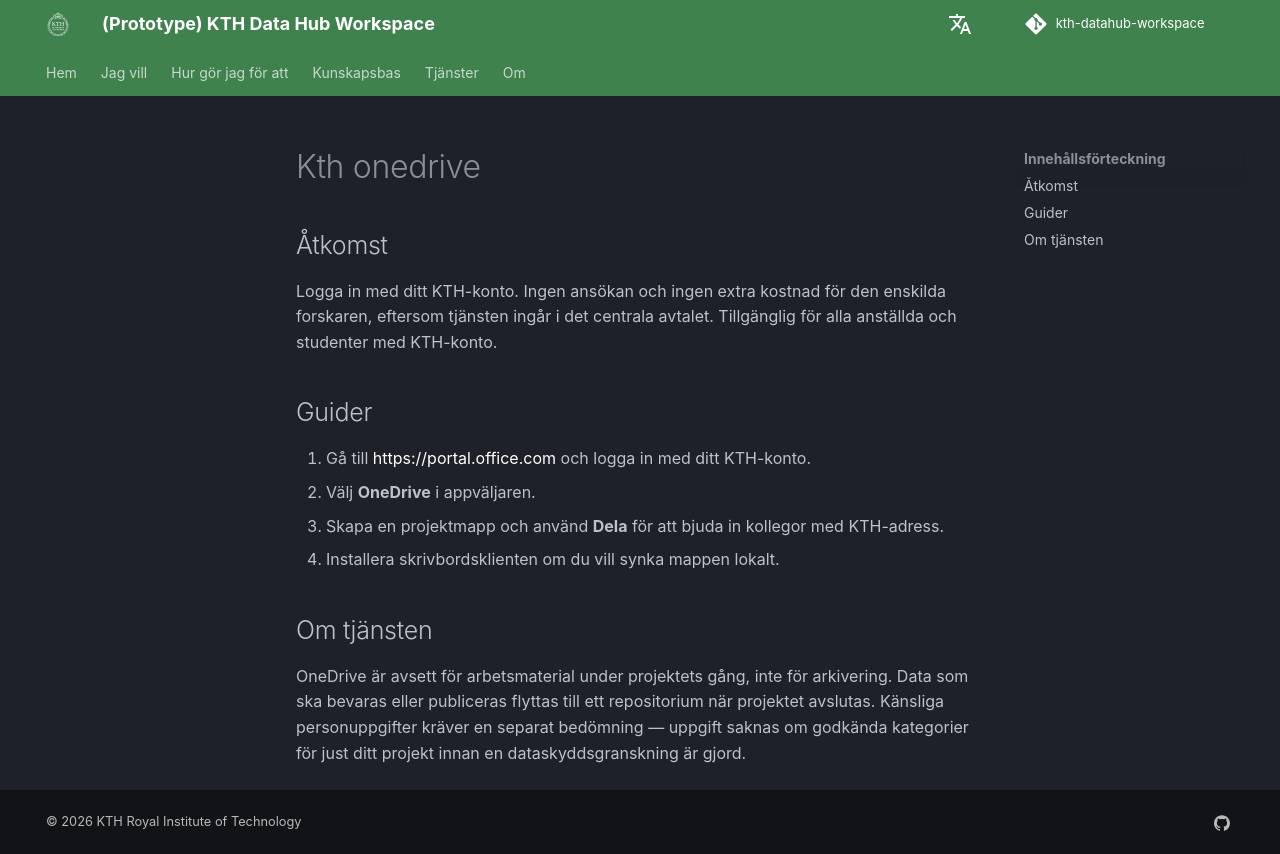

repository: KTH-Library/kth-datahub-workspace · page: sv/services/kth-onedrive/index.html · generator: mkdocs

---
name: KTH OneDrive
icon: material/microsoft-onedrive
provider: KTH IT
group: RDM
type: Storage
data: Work material
location: EU
summary: >
  Personlig och delad molnlagring som ingår i KTH:s Microsoft 365-avtal,
  lämplig för löpande arbetsmaterial.
link: https://intra.kth.se/it/lagring
link_requires_login: false
rating:
  legal:
    status: green
    note: >
      Tillhandahålls genom en centralt förvaltad KTH-IT tjänst.
  ip: green
  security:
    # grey until we can assess it
    status: grey
    note: >
      Integrerad med KTH IT identitetshantering och säkerhetskontroller.
  cost:
    status: green
    note: Ingår i KTH IT:s centralt finansierade tjänster.
  support:
    status: green
    note: Med stöd av den centrala IT-organisationen.
---

## Åtkomst

Logga in med ditt KTH-konto. Ingen ansökan och ingen extra kostnad för den
enskilda forskaren, eftersom tjänsten ingår i det centrala avtalet.
Tillgänglig för alla anställda och studenter med KTH-konto.

## Guider

1. Gå till <https://portal.office.com> och logga in med ditt KTH-konto.
2. Välj **OneDrive** i appväljaren.
3. Skapa en projektmapp och använd **Dela** för att bjuda in kollegor med KTH-adress.
4. Installera skrivbordsklienten om du vill synka mappen lokalt.

## Om tjänsten

OneDrive är avsett för arbetsmaterial under projektets gång, inte för
arkivering. Data som ska bevaras eller publiceras flyttas till ett repositorium
när projektet avslutas. Känsliga personuppgifter kräver en separat bedömning —
uppgift saknas om godkända kategorier för just ditt projekt innan en
dataskyddsgranskning är gjord.
